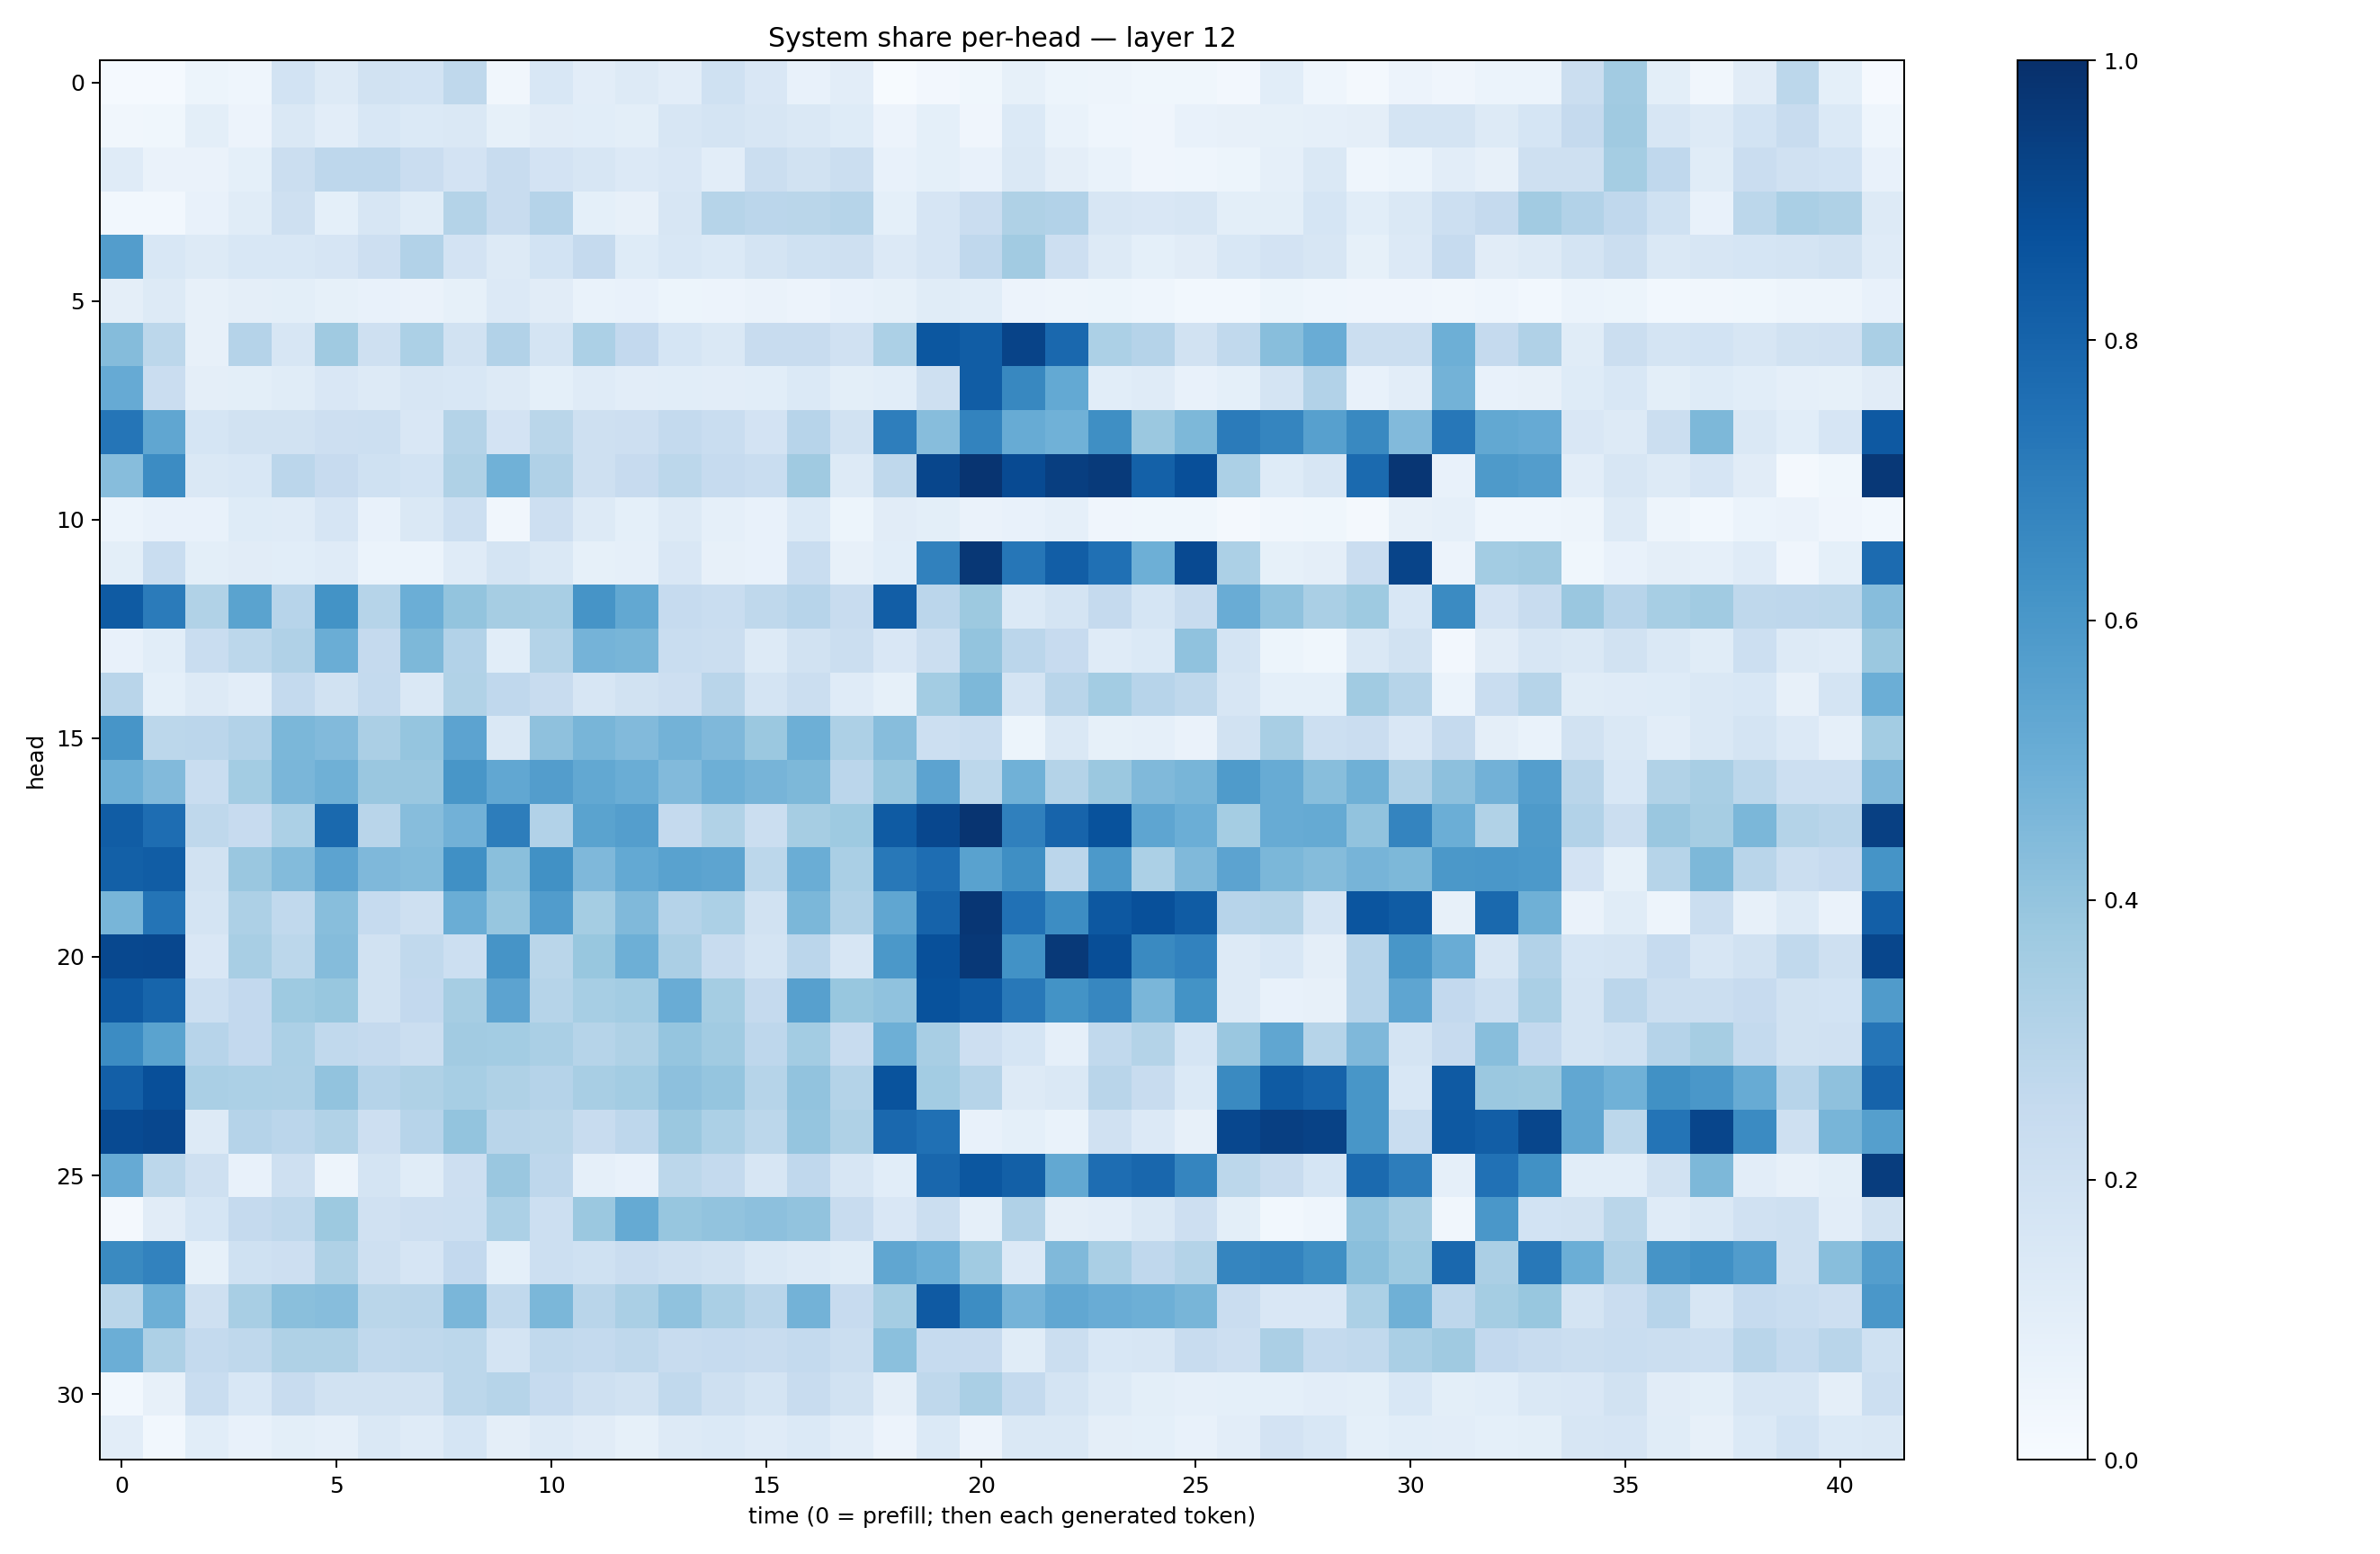

The table this chart was drawn from, first rows:
0.014043509, 0.013529184, 0.054427724, 0.046487115, 0.18651399, 0.12662837, 0.188656, 0.18623854, 0.26984143, 0.0333882, 0.15398097, 0.104806595, 0.1255582, 0.10237988, 0.20137212, 0.1509161, 0.07254664, 0.10237792, 0.007307743, 0.024292262, 0.03680543, 0.085744895, 0.05299642, 0.0479482
0.03372, 0.03649, 0.09819, 0.05511, 0.1427, 0.1016, 0.1552, 0.1375, 0.1433, 0.0842, 0.1118, 0.1082, 0.09794, 0.1575, 0.1745, 0.1625, 0.1484, 0.1226, 0.05628, 0.08998, 0.04237, 0.1395, 0.06702, 0.04581
0.1206, 0.06435, 0.06264, 0.09325, 0.2216, 0.2756, 0.2764, 0.2295, 0.1814, 0.2408, 0.1813, 0.1638, 0.1332, 0.1509, 0.102, 0.2239, 0.1895, 0.2219, 0.07245, 0.09086, 0.07538, 0.1408, 0.09663, 0.07015
0.02759, 0.02805, 0.07716, 0.1155, 0.2072, 0.09353, 0.1632, 0.1169, 0.3084, 0.2382, 0.3015, 0.09102, 0.08099, 0.1571, 0.2984, 0.2819, 0.2857, 0.2993, 0.08992, 0.1667, 0.2288, 0.3226, 0.312, 0.1585
0.5706, 0.1552, 0.1286, 0.1526, 0.1526, 0.1641, 0.2128, 0.3091, 0.1831, 0.1327, 0.186, 0.2532, 0.1238, 0.1562, 0.1394, 0.1787, 0.2018, 0.2077, 0.1357, 0.1673, 0.2675, 0.3623, 0.214, 0.1285
0.09448, 0.1253, 0.07818, 0.0946, 0.1006, 0.08362, 0.07406, 0.0648, 0.08552, 0.1334, 0.1095, 0.06801, 0.07198, 0.05396, 0.05779, 0.065, 0.05698, 0.07412, 0.08488, 0.1141, 0.108, 0.05667, 0.04887, 0.05211
0.4351, 0.2803, 0.08135, 0.3039, 0.1608, 0.3691, 0.2094, 0.3305, 0.1922, 0.3113, 0.1788, 0.3312, 0.2606, 0.1716, 0.1421, 0.2381, 0.2366, 0.1963, 0.3299, 0.8509, 0.8253, 0.9257, 0.7839, 0.3297
0.5125, 0.2274, 0.09523, 0.1007, 0.1134, 0.1492, 0.1273, 0.1602, 0.1531, 0.132, 0.08986, 0.1207, 0.1028, 0.1068, 0.1042, 0.1062, 0.1383, 0.09954, 0.1089, 0.2035, 0.8248, 0.662, 0.5199, 0.1082
0.7333, 0.5326, 0.169, 0.1891, 0.1945, 0.2138, 0.2162, 0.1506, 0.3077, 0.1823, 0.2865, 0.2078, 0.2144, 0.2545, 0.2339, 0.1813, 0.2946, 0.193, 0.6984, 0.4333, 0.676, 0.508, 0.4848, 0.6341
0.4331, 0.6459, 0.1451, 0.1535, 0.2818, 0.2434, 0.2007, 0.1843, 0.3218, 0.4862, 0.3171, 0.2096, 0.2424, 0.2809, 0.2463, 0.2321, 0.3702, 0.1316, 0.2713, 0.9121, 0.9827, 0.8977, 0.9441, 0.9599
0.06048, 0.07341, 0.07744, 0.1227, 0.119, 0.1668, 0.07792, 0.1424, 0.2151, 0.03366, 0.2114, 0.1286, 0.08998, 0.1285, 0.08908, 0.07438, 0.1371, 0.05414, 0.1126, 0.09778, 0.0649, 0.07406, 0.08741, 0.03937
0.09814, 0.232, 0.09805, 0.11, 0.1065, 0.121, 0.05891, 0.06222, 0.1183, 0.1738, 0.143, 0.08408, 0.08632, 0.1488, 0.0816, 0.07714, 0.2338, 0.07866, 0.1058, 0.6838, 0.9688, 0.7279, 0.8237, 0.7525
0.8356, 0.7094, 0.3134, 0.5494, 0.2959, 0.62, 0.2988, 0.4999, 0.3995, 0.3482, 0.3407, 0.6096, 0.5251, 0.2468, 0.233, 0.2722, 0.2958, 0.2386, 0.8237, 0.2814, 0.3777, 0.1374, 0.1751, 0.2517
0.07407, 0.109, 0.2342, 0.2779, 0.3195, 0.5032, 0.2504, 0.4564, 0.3105, 0.1091, 0.3048, 0.4733, 0.4682, 0.2308, 0.2249, 0.1268, 0.1949, 0.2237, 0.1485, 0.2188, 0.4016, 0.2838, 0.2435, 0.1178
0.2899, 0.09112, 0.1301, 0.1017, 0.2561, 0.1925, 0.2569, 0.1481, 0.3126, 0.2663, 0.2403, 0.157, 0.1925, 0.212, 0.2893, 0.1786, 0.2253, 0.119, 0.08593, 0.3576, 0.457, 0.176, 0.2926, 0.3565
0.6081, 0.2809, 0.2828, 0.3117, 0.4575, 0.442, 0.334, 0.398, 0.5467, 0.143, 0.4132, 0.4678, 0.4425, 0.4794, 0.4531, 0.3806, 0.4924, 0.3255, 0.4306, 0.2149, 0.234, 0.05271, 0.1442, 0.08453
0.4947, 0.4417, 0.2336, 0.3556, 0.4639, 0.4893, 0.3834, 0.3863, 0.6043, 0.529, 0.5719, 0.5247, 0.5012, 0.4435, 0.4957, 0.4719, 0.4541, 0.284, 0.3938, 0.5464, 0.278, 0.4881, 0.3056, 0.3811
0.8272, 0.7635, 0.272, 0.2435, 0.3308, 0.7804, 0.2913, 0.4312, 0.4807, 0.7002, 0.3096, 0.5504, 0.5678, 0.2519, 0.3143, 0.2193, 0.3481, 0.3719, 0.8326, 0.9083, 0.9824, 0.6879, 0.7971, 0.8695
0.814, 0.8256, 0.1916, 0.3837, 0.4412, 0.5441, 0.4526, 0.4375, 0.6328, 0.4237, 0.6272, 0.4499, 0.5219, 0.5523, 0.5398, 0.2809, 0.5026, 0.3379, 0.7225, 0.7642, 0.5545, 0.6349, 0.2815, 0.5923
0.4668, 0.7363, 0.1749, 0.3254, 0.2653, 0.4292, 0.2486, 0.2037, 0.5021, 0.3933, 0.5769, 0.3524, 0.4465, 0.3041, 0.3305, 0.1947, 0.4597, 0.3192, 0.5332, 0.8023, 0.976, 0.7465, 0.6439, 0.847
0.9058, 0.9085, 0.1506, 0.3419, 0.281, 0.435, 0.193, 0.2627, 0.2151, 0.6122, 0.2852, 0.3905, 0.4945, 0.3327, 0.2419, 0.1795, 0.2841, 0.1614, 0.5967, 0.877, 0.9687, 0.6243, 0.9631, 0.8851
0.8434, 0.7953, 0.2185, 0.2609, 0.3715, 0.3903, 0.1946, 0.2611, 0.3498, 0.5443, 0.2994, 0.3443, 0.3562, 0.5052, 0.3553, 0.2523, 0.5592, 0.388, 0.4092, 0.8706, 0.8405, 0.7199, 0.6199, 0.6674
0.6463, 0.5476, 0.294, 0.26, 0.3292, 0.2638, 0.2525, 0.2225, 0.3595, 0.358, 0.3365, 0.3, 0.3236, 0.3949, 0.3662, 0.2747, 0.358, 0.2395, 0.494, 0.3402, 0.2138, 0.169, 0.08705, 0.263
0.82, 0.8819, 0.3387, 0.3297, 0.3245, 0.4042, 0.304, 0.322, 0.3439, 0.3217, 0.3014, 0.34, 0.3584, 0.4144, 0.3956, 0.3002, 0.405, 0.3049, 0.867, 0.3555, 0.297, 0.1324, 0.1483, 0.2892
0.8973, 0.9067, 0.1252, 0.3027, 0.2823, 0.3135, 0.2148, 0.2952, 0.3986, 0.2917, 0.287, 0.2419, 0.2757, 0.3803, 0.3286, 0.2802, 0.3966, 0.3228, 0.7846, 0.7508, 0.07088, 0.09095, 0.06912, 0.1964
0.5149, 0.28, 0.2089, 0.0764, 0.2101, 0.04966, 0.176, 0.1154, 0.2126, 0.3852, 0.2743, 0.08983, 0.07633, 0.2787, 0.2575, 0.1572, 0.268, 0.1591, 0.109, 0.7856, 0.8481, 0.816, 0.5255, 0.7619
0.01836, 0.1132, 0.1716, 0.2537, 0.2719, 0.3785, 0.196, 0.2117, 0.2156, 0.3309, 0.2164, 0.3794, 0.5162, 0.3943, 0.4052, 0.4143, 0.4061, 0.2412, 0.1491, 0.223, 0.087, 0.3198, 0.0958, 0.103
0.6526, 0.6815, 0.08502, 0.203, 0.2141, 0.3205, 0.2077, 0.1662, 0.2609, 0.08993, 0.2172, 0.1996, 0.23, 0.2051, 0.1897, 0.1416, 0.1285, 0.115, 0.5326, 0.4977, 0.3638, 0.1361, 0.446, 0.3373
0.2865, 0.4938, 0.2098, 0.3403, 0.4232, 0.4306, 0.2887, 0.2904, 0.4647, 0.2633, 0.4594, 0.2915, 0.3392, 0.4096, 0.3366, 0.2893, 0.4795, 0.2427, 0.3533, 0.8397, 0.6434, 0.4731, 0.5305, 0.5052
0.4984, 0.325, 0.2576, 0.2708, 0.3232, 0.321, 0.2649, 0.2719, 0.2804, 0.1754, 0.2627, 0.2565, 0.2705, 0.2391, 0.2466, 0.2394, 0.2559, 0.2189, 0.4218, 0.247, 0.2432, 0.1162, 0.2209, 0.1561
0.03084, 0.0793, 0.2344, 0.1535, 0.2351, 0.191, 0.1881, 0.1884, 0.2778, 0.2974, 0.2494, 0.2074, 0.19, 0.2636, 0.21, 0.1736, 0.2369, 0.1889, 0.09583, 0.2717, 0.3398, 0.2553, 0.1773, 0.1307
0.1028, 0.03104, 0.1093, 0.07328, 0.09961, 0.08943, 0.1456, 0.1189, 0.1713, 0.09757, 0.1267, 0.1094, 0.08498, 0.1326, 0.1393, 0.1177, 0.1373, 0.1051, 0.05806, 0.1396, 0.05735, 0.1428, 0.1446, 0.09462
